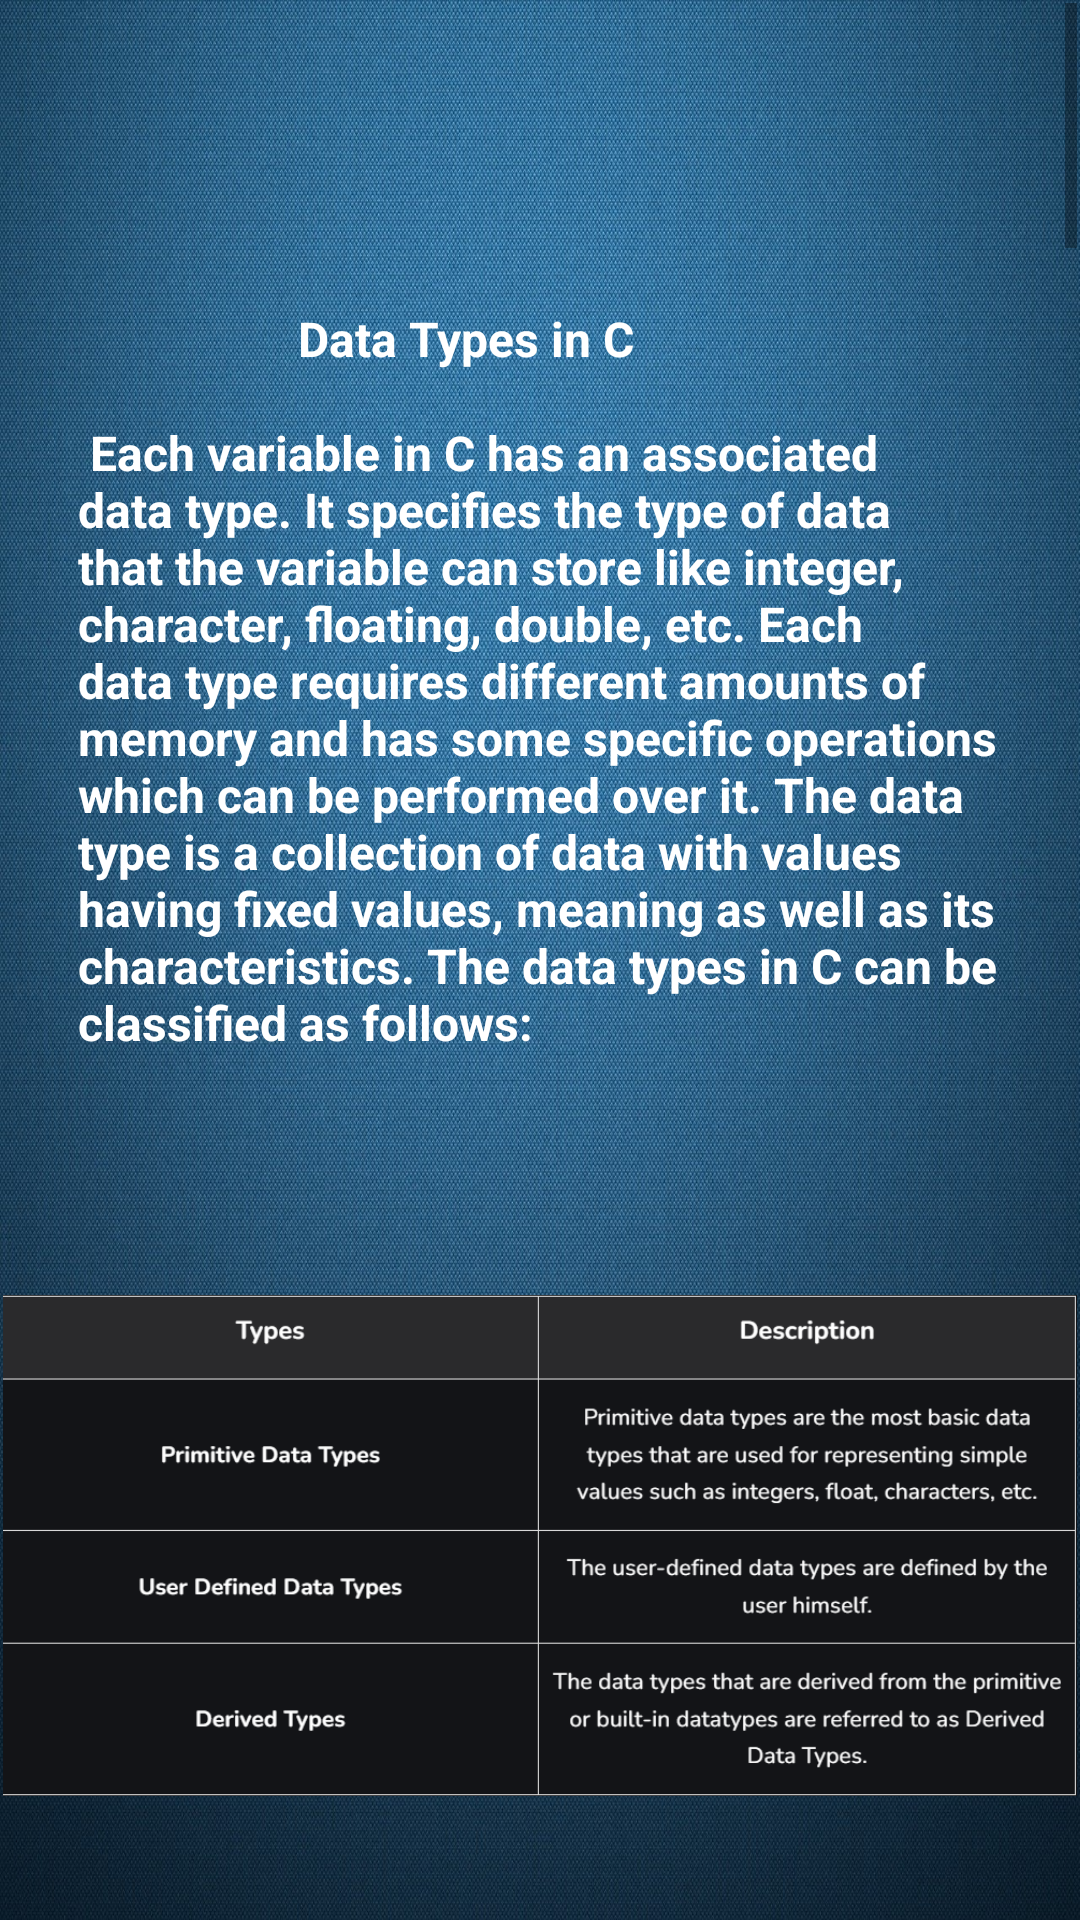

This screen was rendered from an Android layout file. Write that file and the resources it references.
<!-- AndroidManifest.xml: application theme Theme.C_Quiz -->
<!-- res/layout/activity_main6.xml -->
<?xml version="1.0" encoding="utf-8"?>
<androidx.constraintlayout.widget.ConstraintLayout xmlns:android="http://schemas.android.com/apk/res/android"
    xmlns:app="http://schemas.android.com/apk/res-auto"
    xmlns:tools="http://schemas.android.com/tools"
    android:layout_width="match_parent"
    android:layout_height="match_parent"
    android:background="@drawable/r"
    tools:context=".MainActivity6">

    <ScrollView
        android:id="@+id/scrollView5"
        android:layout_width="0dp"
        android:layout_height="0dp"
        android:layout_marginStart="1dp"
        android:layout_marginTop="1dp"
        android:layout_marginEnd="1dp"
        android:layout_marginBottom="1dp"
        app:layout_constraintBottom_toBottomOf="parent"
        app:layout_constraintEnd_toEndOf="parent"
        app:layout_constraintStart_toStartOf="parent"
        app:layout_constraintTop_toTopOf="parent">

        <LinearLayout
            android:layout_width="match_parent"
            android:layout_height="wrap_content"
            android:orientation="vertical" >

            <TextView
                android:id="@+id/textView16"
                android:layout_width="match_parent"
                android:layout_height="wrap_content"
                android:padding="25dp"
                android:text="@string/data"
                android:textColor="@color/white"
                android:textSize="16sp"
                android:textStyle="bold" />

            <ImageView
                android:id="@+id/imageView16"
                android:layout_width="match_parent"
                android:layout_height="277dp"
                app:srcCompat="@drawable/cdata" />

            <ImageView
                android:id="@+id/imageView20"
                android:layout_width="match_parent"
                android:layout_height="382dp"
                app:srcCompat="@drawable/datainc" />

            <ImageView
                android:id="@+id/imageView21"
                android:layout_width="match_parent"
                android:layout_height="339dp"
                app:srcCompat="@drawable/format" />

            <TextView
                android:id="@+id/textView18"
                android:layout_width="match_parent"
                android:layout_height="wrap_content"
                android:padding="25dp"
                android:text="@string/integee"
                android:textColor="@color/white"
                android:textSize="16sp"
                android:textStyle="bold" />

            <ImageView
                android:id="@+id/imageView22"
                android:layout_width="match_parent"
                android:layout_height="wrap_content"
                app:srcCompat="@drawable/alldata" />

        </LinearLayout>
    </ScrollView>
</androidx.constraintlayout.widget.ConstraintLayout>
<!-- resources referenced by this layout -->
<resources>
  <string name="data">\n\n\n\n\t\t\t\t\t\t\t\t\t\t\tData Types in C\n\n
  Each variable in C has an associated data type. It specifies the type of data that the variable can store like integer, character, floating, double, etc. Each data type requires different amounts of memory and has some specific operations which can be performed over it. The data type is a collection of data with values having fixed values, meaning as well as its characteristics.
  
  The data types in C can be classified as follows:
  </string>
</resources>
